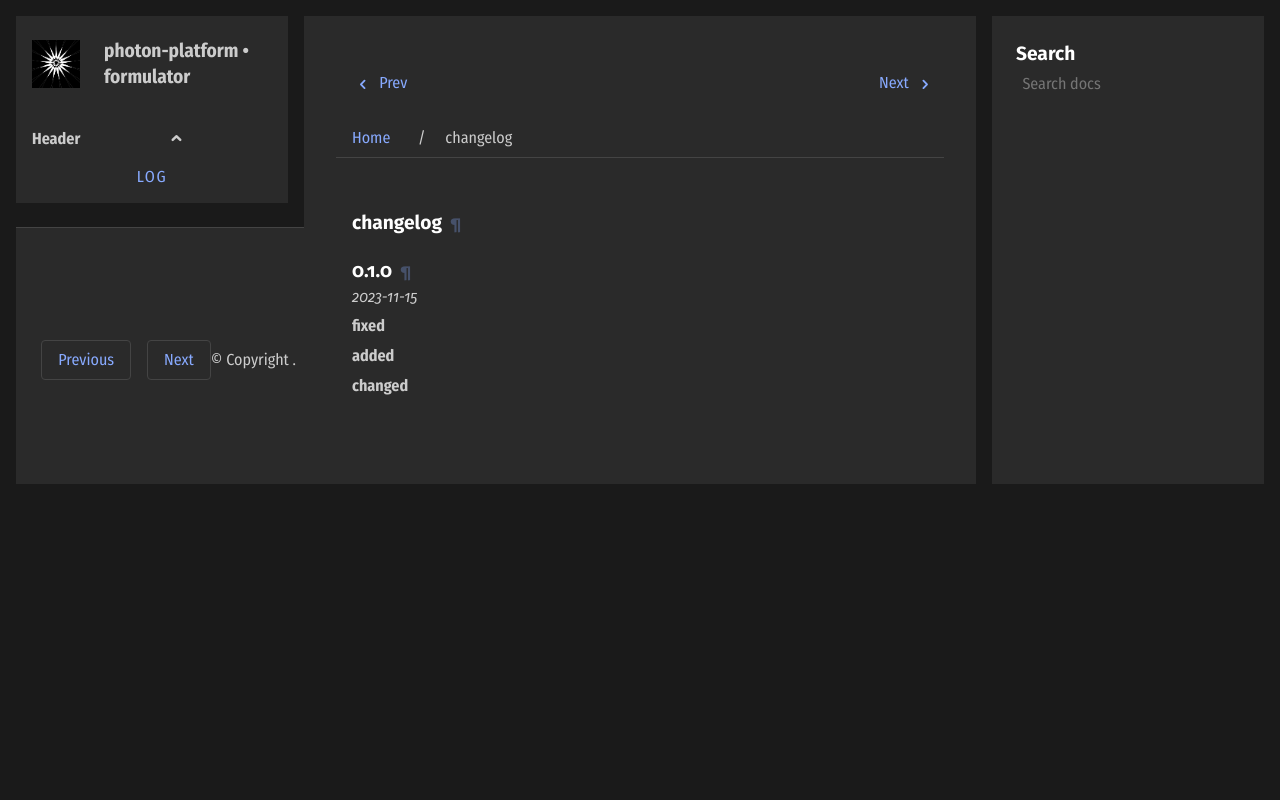

repository: photon-platform/formulator · page: changelog.html · generator: sphinx

0.1.0 
-----
*2023-11-15*

**fixed**

.. + Fixed bug in data processing (`#42 <https://github.com/example/repo/issues/42>`_)
.. + Improved error handling in API calls

**added**

.. + Fixed bug in data processing (`#42 <https://github.com/example/repo/issues/42>`_)
.. + Improved error handling in API calls

**changed**

.. + Fixed bug in data processing (`#42 <https://github.com/example/repo/issues/42>`_)
.. + Improved error handling in API calls
